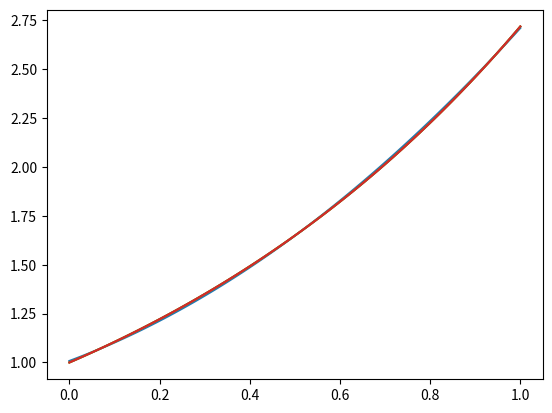
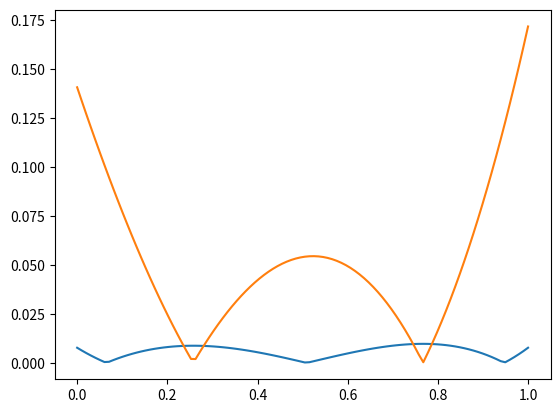

These figures' Python source, in order:
from numpy import *
from matplotlib.pyplot import *
from numpy.polynomial import Polynomial
from scipy import optimize



n=2 #graden på polynomet
a=0 #startvärde
b=1 #slutvärde

x=array(linspace(a,b,n+2)) # vårt intervall mellan a och b, n+2 punkter
x1=array(linspace(0,1,100))# xaxel med tätare xvärden för att testa funktionen


def testf(x): #definera en testfunktion
    return exp(x)
X=zeros((n+2,n+2)) #Skapa en n+2 x n+2 matris fylld med nollor
for i in range(n+2): #Första kolumnen bara ettor? Fyll matrisen rad för rad, förutom sista kolumnen.
    for j in range(n+1):
        X[i][j]=x[i]**j

for i in range(n+2): #Sista kolumnen, fylld med 1 och -1.
    X[i][-1]=(-1)**i
F=testf(x) #Kända funktionsvärden för testfunktionen i värdena x0,x1,x2 ... i vårt intervall


Pcoeff= linalg.inv(X)@(F) #Löser linjära ekvationsystemet. Får ut koefficienterna för polynomet, där sista elementet är h. 



p=Polynomial(Pcoeff[:-1]) #Polynomial skapar ett polynom objekt med värdena i Pcoeff förutom sista värdet 'h'.
figure(0)
plot(x1,p(x1))
plot(x1,testf(x1))
figure(1)
plot(x1,abs(p(x1)-testf(x1)))

#I steg 3 vill vi hitta min eller max till error funktionen abs(f(x)-p(x)). Derivera den och hitta den punkt my där skillnaden är störst.

f2=lambda x:abs((p.deriv())(x)-exp(x))
plot(x1,f2(x1))
figure(2)
z=optimize.newton(f2,1)
print(f'root = {z}')
print(f'f2(z) = {f2(z)}')
#Alternativt istället enbart hitta maximum, eftersom det står i uppgiften att det inte behövs optimeras.
my=max((abs(p(x1)-testf(x1))))


print(f'h={abs(Pcoeff[-1])}')
print(p)
print(f'my={my}')
max((abs(p(x)-testf(x))))

#Steg 1
#List comprehension. Mina punkter x0,x1,x2,x3 i testintervallet (a,b)
#ekvation ett 
#(sista punkten som h/epsilon?) n+2 värden.
#variabler p0,p1,p2,p3 ... sökta koefficienter för mitt polynom i en kolumnmatris. givna värden från funktionen som skall approximeras f(x0),f(x1),f(x2)
# i en columnn. Lös linjära systemet för p0,p1,p2.
#Steg 2

class RemezApprox:
    def __init__(self,f):
        self.func=f
    def remez(self,n):
        a=0
        b=1
        self.degree=n
        x=array(linspace(a,b,n+2))
        
        X=zeros((n+2,n+2))
        for i in range(n+2): #Första kolumnen bara ettor?
            for j in range(n+1):
                X[i][j]=x[i]**j
        for i in range(n+2):
            X[i][-1]=(-1)**i
        F=self.func(x)
        Pcoeff= linalg.inv(X)@(F)
        self.p=Polynomial(Pcoeff[:-1])
    def plot(self,xval):
        figure(0)
        plot(xval,self.p(xval))
        plot(xval,self.func(xval))

fz=lambda x:exp(x)
E = RemezApprox(fz)

E.remez(4)

E.plot(x1)

test
